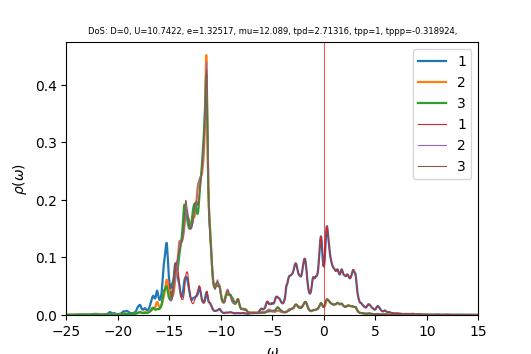

Data behind this chart, as committed beside it:
w	up_1	up_2	up_3	down_1	down_2	down_3	cumul_up_1	cumul_up_2	cumul_up_3	cumul_down_1	cumul_down_2	cumul_down_3	
-25	0.0003647	0.0002933	0.0002874	6.34274e-05	3.99305e-05	3.99237e-05	0	0	0	0	0	0
-24.96	0.0003793	0.0002965	0.0002896	6.35457e-05	4.00263e-05	4.00203e-05	1.51869e-05	1.18703e-05	1.15974e-05	2.54437e-06	1.60265e-06	1.60241e-06
-24.92	0.000402	0.0003004	0.0002921	6.37069e-05	4.01233e-05	4.01175e-05	3.12842e-05	2.38985e-05	2.32936e-05	5.0952e-06	3.20919e-06	3.20872e-06
-24.88	0.0004315	0.000305	0.0002948	6.39048e-05	4.02213e-05	4.02154e-05	4.85612e-05	3.61101e-05	3.50966e-05	7.65395e-06	4.81965e-06	4.81895e-06
-24.84	0.0004602	0.0003095	0.0002975	6.41181e-05	4.03199e-05	4.03138e-05	6.69885e-05	4.85026e-05	4.70071e-05	1.02212e-05	6.43406e-06	6.43311e-06
-24.8	0.0004743	0.0003126	0.0002998	6.43124e-05	4.04185e-05	4.04124e-05	8.59784e-05	6.10197e-05	5.90112e-05	1.27963e-05	8.05242e-06	8.05123e-06
-24.76	0.0004648	0.0003135	0.0003016	6.44653e-05	4.05167e-05	4.05112e-05	0.0001046	7.35719e-05	7.10861e-05	1.53775e-05	9.67471e-06	9.6733e-06
-24.72	0.0004393	0.0003128	0.000303	6.45911e-05	4.06147e-05	4.06101e-05	0.0001222	8.60977e-05	8.32168e-05	1.79637e-05	1.13009e-05	1.12993e-05
-24.68	0.0004116	0.000312	0.0003043	6.47184e-05	4.0713e-05	4.07095e-05	0.0001387	9.85888e-05	9.54029e-05	2.05551e-05	1.29311e-05	1.29293e-05
-24.64	0.0003894	0.0003116	0.0003059	6.48635e-05	4.08121e-05	4.08094e-05	0.0001543	0.0001111	0.0001077	2.31522e-05	1.45652e-05	1.45633e-05
-24.6	0.0003743	0.0003119	0.0003077	6.5029e-05	4.09118e-05	4.09098e-05	0.0001692	0.0001236	0.00012	2.5756e-05	1.62033e-05	1.62014e-05
-24.56	0.0003653	0.0003128	0.0003098	6.5213e-05	4.10123e-05	4.10107e-05	0.0001839	0.0001361	0.0001324	2.83671e-05	1.78454e-05	1.78434e-05
-24.52	0.0003614	0.0003142	0.000312	6.54128e-05	4.11134e-05	4.11122e-05	0.0001983	0.0001487	0.0001449	3.09862e-05	1.94916e-05	1.94896e-05
-24.48	0.0003614	0.0003159	0.0003144	6.56268e-05	4.1215e-05	4.12142e-05	0.0002128	0.0001613	0.0001575	3.36139e-05	2.11419e-05	2.11398e-05
-24.44	0.000365	0.0003179	0.0003171	6.58543e-05	4.13173e-05	4.13167e-05	0.0002274	0.000174	0.0001702	3.62507e-05	2.27962e-05	2.27941e-05
-24.4	0.0003718	0.0003202	0.0003199	6.60961e-05	4.142e-05	4.14197e-05	0.0002423	0.0001869	0.000183	3.88972e-05	2.44547e-05	2.44526e-05
-24.36	0.0003821	0.0003227	0.000323	6.63541e-05	4.15234e-05	4.15233e-05	0.0002576	0.0001998	0.0001959	4.1554e-05	2.61173e-05	2.61152e-05
-24.32	0.0003964	0.0003254	0.0003265	6.66317e-05	4.16273e-05	4.16274e-05	0.0002735	0.0002128	0.000209	4.4222e-05	2.7784e-05	2.77819e-05
-24.28	0.0004156	0.0003284	0.0003303	6.69344e-05	4.17318e-05	4.17322e-05	0.0002901	0.000226	0.0002222	4.6902e-05	2.9455e-05	2.94529e-05
-24.24	0.0004412	0.0003318	0.0003347	6.72703e-05	4.18371e-05	4.18377e-05	0.0003078	0.0002392	0.0002356	4.95955e-05	3.11301e-05	3.11281e-05
-24.2	0.0004755	0.0003357	0.0003399	6.76511e-05	4.1943e-05	4.19441e-05	0.0003268	0.0002527	0.0002492	5.23043e-05	3.28095e-05	3.28075e-05
-24.16	0.0005216	0.0003401	0.0003462	6.80917e-05	4.20499e-05	4.20514e-05	0.0003477	0.0002663	0.0002631	5.50307e-05	3.44932e-05	3.44912e-05
-24.12	0.0005832	0.0003453	0.0003539	6.86059e-05	4.21577e-05	4.21597e-05	0.0003711	0.0002801	0.0002772	5.77777e-05	3.61812e-05	3.61793e-05
-24.08	0.0006631	0.0003514	0.0003632	6.91898e-05	4.22665e-05	4.22692e-05	0.0003976	0.0002942	0.0002918	6.0548e-05	3.78736e-05	3.78718e-05
-24.04	0.0007577	0.0003585	0.0003738	6.97876e-05	4.2376e-05	4.23795e-05	0.000428	0.0003086	0.0003068	6.33423e-05	3.95703e-05	3.95687e-05
-24	0.0008507	0.0003661	0.0003842	7.02783e-05	4.24853e-05	4.24899e-05	0.000462	0.0003232	0.0003221	6.61563e-05	4.12714e-05	4.127e-05
-23.96	0.0009162	0.0003731	0.0003916	7.05738e-05	4.2594e-05	4.25996e-05	0.0004987	0.0003382	0.0003378	6.89821e-05	4.29769e-05	4.29757e-05
-23.92	0.0009383	0.0003785	0.0003946	7.074e-05	4.27024e-05	4.27093e-05	0.0005363	0.0003533	0.0003536	7.18145e-05	4.46867e-05	4.46857e-05
-23.88	0.0009206	0.0003815	0.0003939	7.09227e-05	4.28115e-05	4.28202e-05	0.0005731	0.0003686	0.0003694	7.46542e-05	4.64009e-05	4.64003e-05
-23.84	0.00088	0.0003824	0.0003912	7.12132e-05	4.29222e-05	4.29331e-05	0.0006084	0.0003839	0.000385	7.75056e-05	4.81195e-05	4.81193e-05
-23.8	0.0008358	0.0003827	0.0003884	7.16144e-05	4.30345e-05	4.30481e-05	0.0006418	0.0003992	0.0004006	8.03731e-05	4.98426e-05	4.98429e-05
-23.76	0.0007963	0.0003835	0.0003864	7.20513e-05	4.31482e-05	4.31639e-05	0.0006737	0.0004146	0.0004161	8.3258e-05	5.15702e-05	5.15712e-05
-23.72	0.0007623	0.0003853	0.000385	7.24273e-05	4.32629e-05	4.32788e-05	0.0007042	0.00043	0.0004315	8.6158e-05	5.33025e-05	5.33041e-05
-23.68	0.0007385	0.0003885	0.0003842	7.27372e-05	4.33789e-05	4.33927e-05	0.0007338	0.0004456	0.0004469	8.90704e-05	5.50394e-05	5.50416e-05
-23.64	0.0007333	0.0003936	0.0003843	7.30776e-05	4.3497e-05	4.35076e-05	0.0007632	0.0004613	0.0004623	9.19964e-05	5.6781e-05	5.67836e-05
-23.6	0.0007533	0.000401	0.0003857	7.34996e-05	4.3617e-05	4.36243e-05	0.0007933	0.0004774	0.0004777	9.49393e-05	5.85274e-05	5.85303e-05
-23.56	0.0008022	0.0004111	0.0003885	7.38987e-05	4.37359e-05	4.37405e-05	0.0008254	0.0004938	0.0004933	9.78983e-05	6.02786e-05	6.02817e-05
-23.52	0.0008806	0.0004242	0.0003926	7.40774e-05	4.38492e-05	4.38515e-05	0.0008607	0.0005108	0.000509	0.0001009	6.20343e-05	6.20375e-05
-23.48	0.0009827	0.0004397	0.0003975	7.39773e-05	4.39556e-05	4.3956e-05	0.0009001	0.0005284	0.0005249	0.0001038	6.37943e-05	6.37975e-05
-23.44	0.001083	0.0004548	0.0004026	7.37525e-05	4.4059e-05	4.40576e-05	0.0009434	0.0005466	0.000541	0.0001068	6.55584e-05	6.55616e-05
-23.4	0.00113	0.0004635	0.0004063	7.35696e-05	4.41634e-05	4.41604e-05	0.0009887	0.0005652	0.0005573	0.0001097	6.73267e-05	6.73298e-05
-23.36	0.00109	0.0004619	0.0004076	7.34973e-05	4.42706e-05	4.4266e-05	0.001032	0.0005837	0.0005736	0.0001127	6.90993e-05	6.91022e-05
-23.32	0.0009874	0.000453	0.0004071	7.35466e-05	4.43807e-05	4.43744e-05	0.001072	0.0006018	0.0005899	0.0001156	7.08763e-05	7.08789e-05
-23.28	0.0008753	0.0004429	0.0004065	7.37151e-05	4.44939e-05	4.44854e-05	0.001107	0.0006196	0.0006062	0.0001186	7.26579e-05	7.26601e-05
-23.24	0.0007848	0.0004352	0.0004067	7.40026e-05	4.461e-05	4.45987e-05	0.001138	0.000637	0.0006225	0.0001215	7.44441e-05	7.44459e-05
-23.2	0.0007231	0.0004307	0.0004079	7.44155e-05	4.47293e-05	4.47141e-05	0.001167	0.0006542	0.0006388	0.0001245	7.6235e-05	7.62362e-05
-23.16	0.0006866	0.0004292	0.0004101	7.49612e-05	4.48518e-05	4.48314e-05	0.001195	0.0006714	0.0006552	0.0001275	7.80309e-05	7.80313e-05
-23.12	0.0006674	0.0004296	0.000413	7.56184e-05	4.49771e-05	4.49503e-05	0.001221	0.0006886	0.0006718	0.0001305	7.98318e-05	7.98311e-05
-23.08	0.0006498	0.0004301	0.0004161	7.62668e-05	4.51026e-05	4.50699e-05	0.001247	0.0007058	0.0006884	0.0001336	8.16377e-05	8.16357e-05
-23.04	0.0006094	0.0004275	0.0004186	7.6628e-05	4.52224e-05	4.51879e-05	0.001272	0.000723	0.0007052	0.0001367	8.34484e-05	8.3445e-05
-23	0.0005345	0.0004206	0.0004202	7.6459e-05	4.53313e-05	4.53023e-05	0.001293	0.0007398	0.000722	0.0001397	8.52635e-05	8.52589e-05
-22.96	0.0004597	0.0004136	0.0004221	7.59578e-05	4.54335e-05	4.54147e-05	0.001312	0.0007564	0.0007389	0.0001428	8.70826e-05	8.70773e-05
-22.92	0.0004338	0.0004124	0.0004259	7.55877e-05	4.5539e-05	4.55287e-05	0.001329	0.0007729	0.000756	0.0001458	8.8906e-05	8.89003e-05
-22.88	0.0004593	0.0004174	0.0004318	7.55197e-05	4.56513e-05	4.56456e-05	0.001347	0.0007896	0.0007732	0.0001488	9.07339e-05	9.07279e-05
-22.84	0.0005107	0.0004251	0.000439	7.56552e-05	4.57684e-05	4.57648e-05	0.001368	0.0008066	0.0007908	0.0001518	9.25665e-05	9.25604e-05
-22.8	0.0005711	0.0004334	0.0004473	7.58854e-05	4.58878e-05	4.58853e-05	0.001391	0.000824	0.0008087	0.0001549	9.44038e-05	9.43976e-05
-22.76	0.0006373	0.0004417	0.0004567	7.61601e-05	4.60084e-05	4.60067e-05	0.001416	0.0008416	0.000827	0.0001579	9.6246e-05	9.62397e-05
-22.72	0.0007129	0.0004501	0.0004678	7.64646e-05	4.613e-05	4.6129e-05	0.001445	0.0008597	0.0008457	0.000161	9.8093e-05	9.80867e-05
-22.68	0.0008045	0.0004591	0.0004812	7.6798e-05	4.62525e-05	4.6252e-05	0.001477	0.000878	0.000865	0.0001641	9.9945e-05	9.99387e-05
-22.64	0.0009194	0.000469	0.0004979	7.71655e-05	4.63758e-05	4.6376e-05	0.001514	0.0008968	0.000885	0.0001672	0.0001018	0.0001018
... 940 more rows
